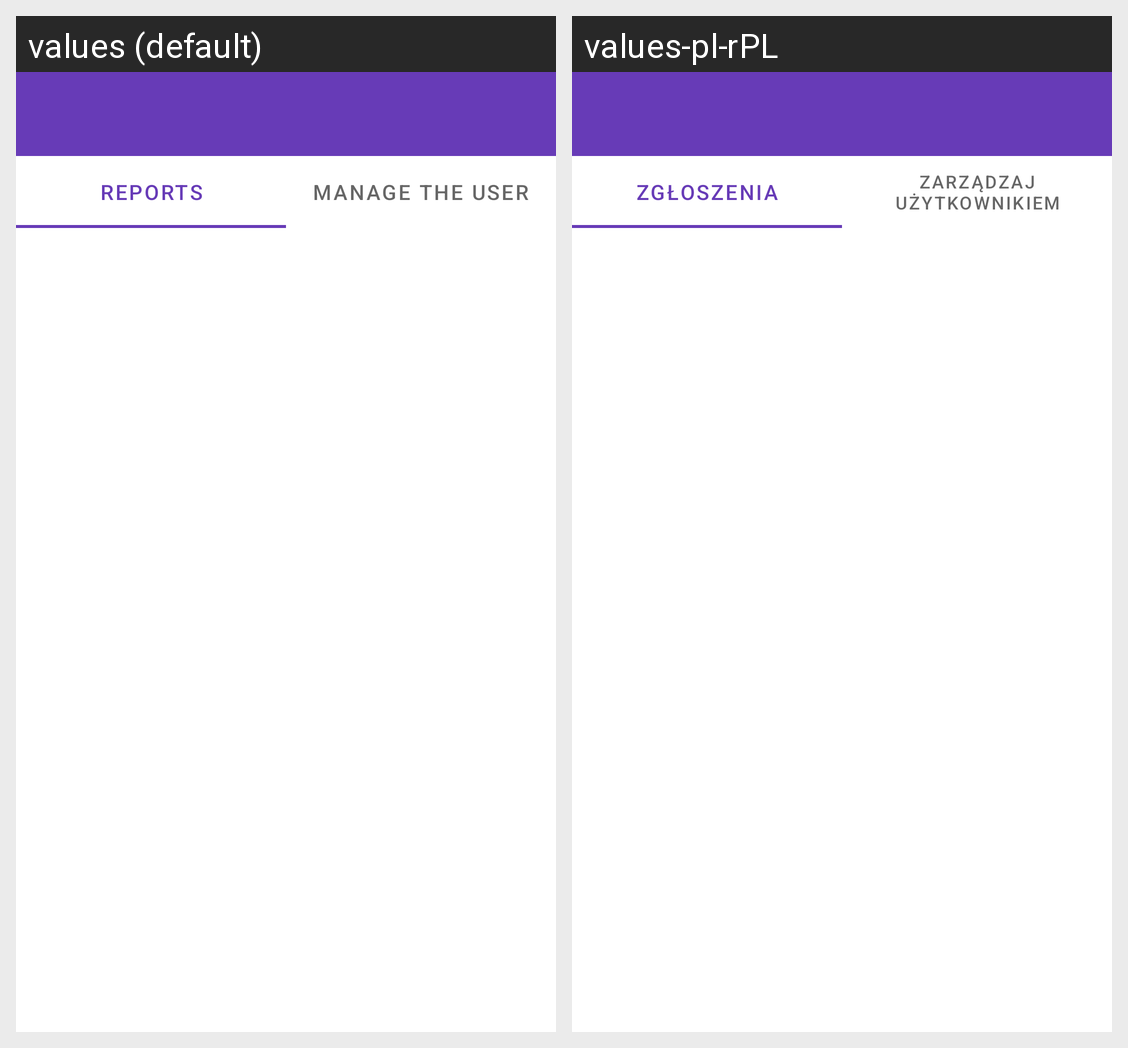

For this localized Android screen grid, give each drawn string resource with its value in every locale shown.
Android screen res/layout/activity_admin.xml rendered under 2 locales, left to right: values (default), values-pl-rPL. Device: Nexus 5 (rendered at 1080×1920; each locale shown at half size, 540×960, under a caption strip naming it); theme AppTheme.
Strings drawn on this screen, with the default value and each locale's value (text and hints the layout hard-codes, and strings that could not be matched under every locale, appear in the picture but are not listed):

reports
  values: Reports
  values-pl-rPL: Zgłoszenia

manage_user
  values: Manage the user
  values-pl-rPL: Zarządzaj użytkownikiem
